Dataset: Split_Data_Reorg (GitHub, cherie-dips/MLPR_Project). Classes: pH 5 enzymatic, pH 5 hydrolytic, pH 6 enzymatic, pH 6 hydrolytic, pH 7 enzymatic, pH 7 hydrolytic, pH 8 enzymatic, pH 8 hydrolytic.

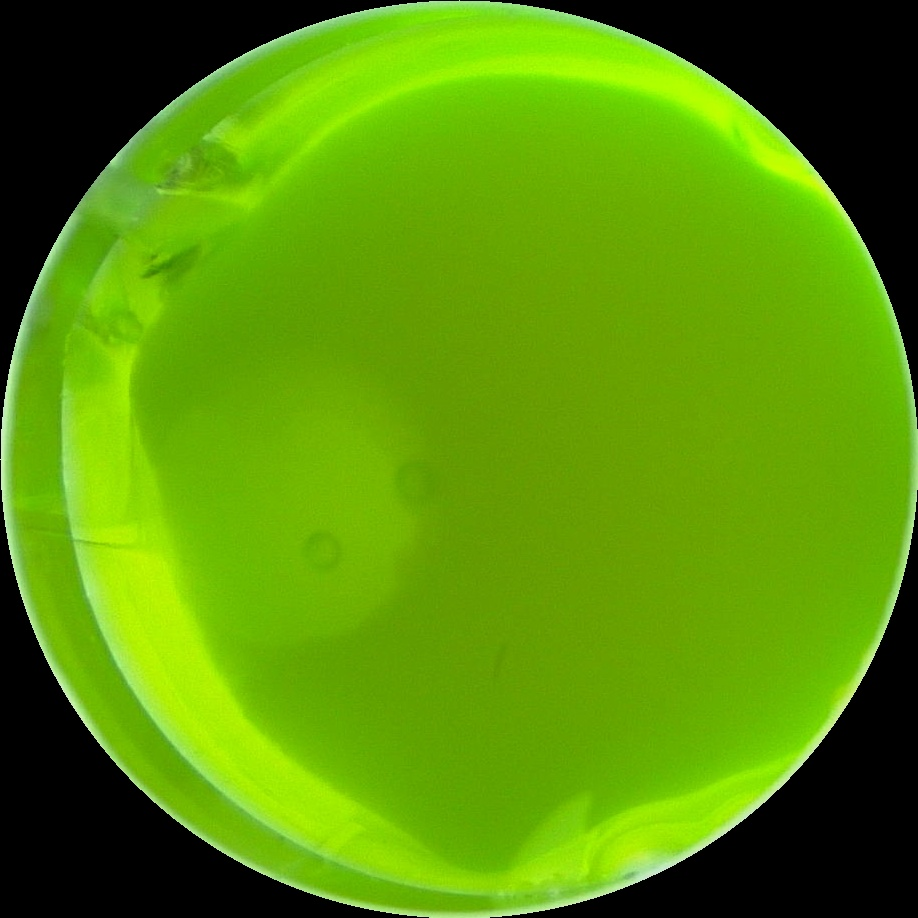
Label: pH 6 hydrolytic

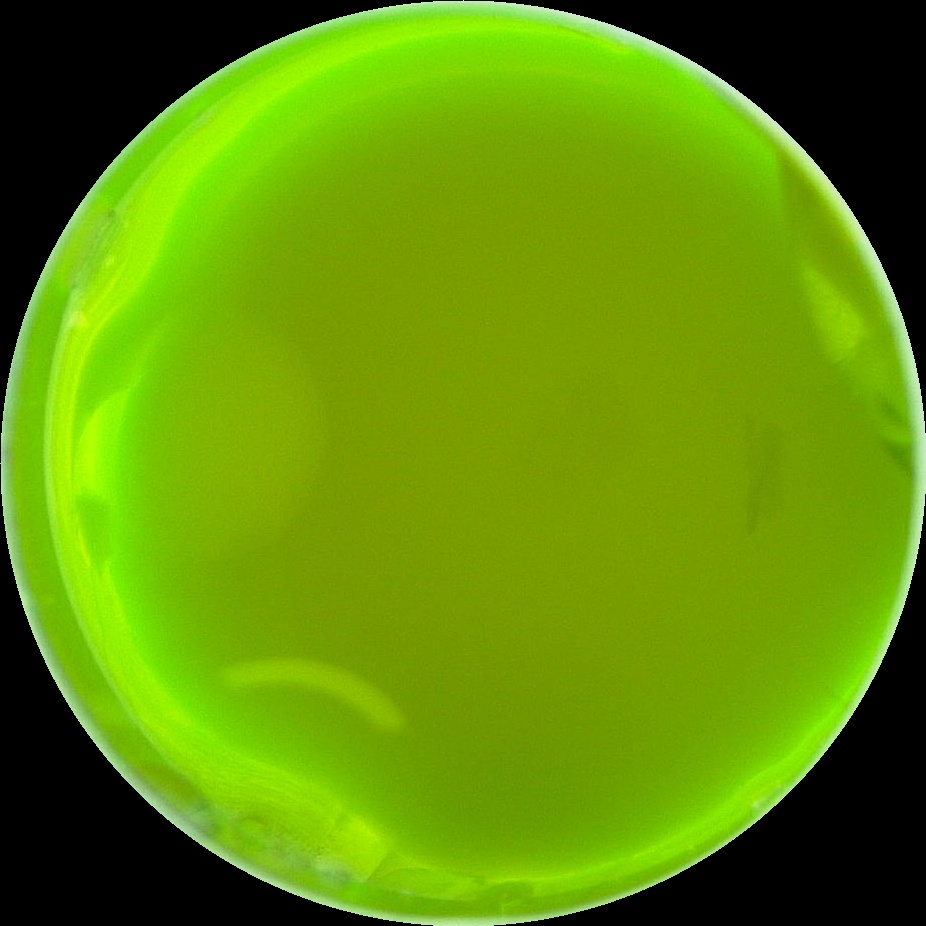
Label: pH 7 enzymatic

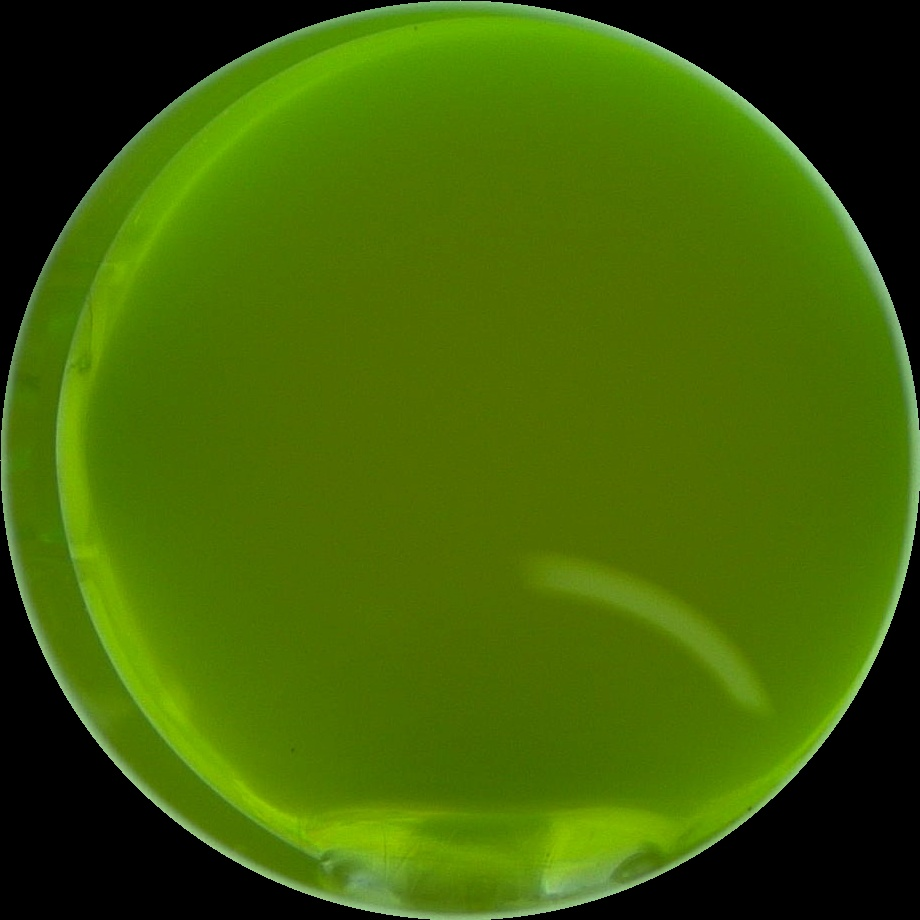
Label: pH 6 enzymatic

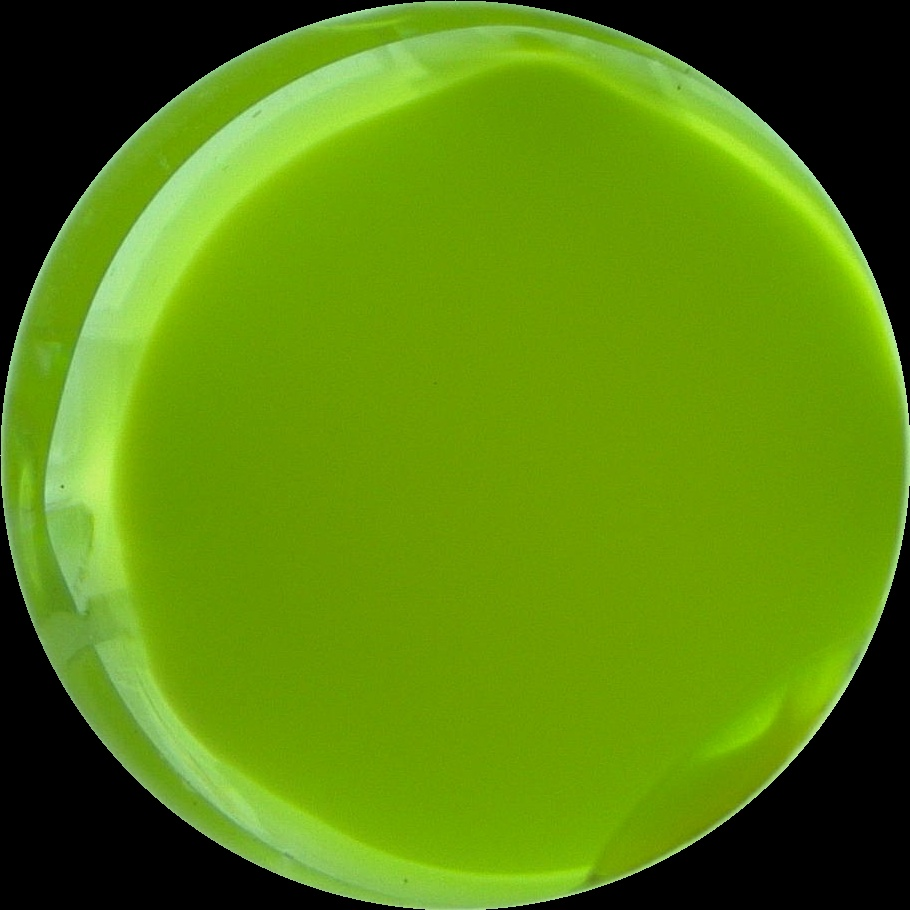
Label: pH 5 hydrolytic

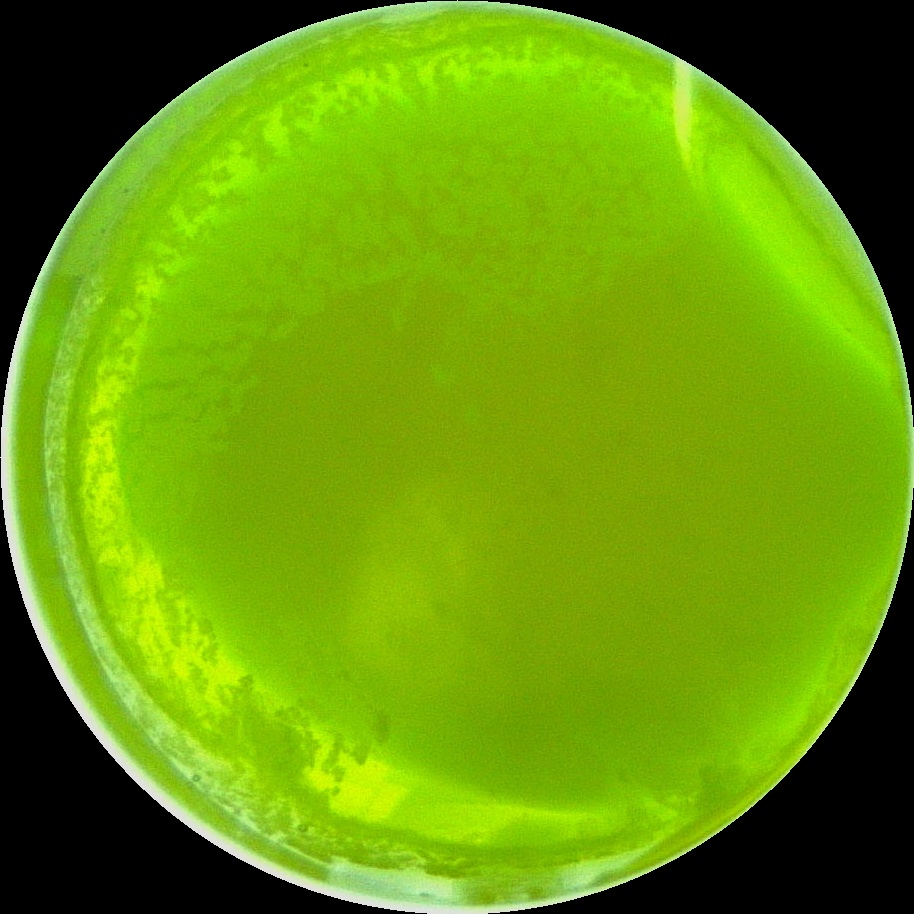
Label: pH 7 hydrolytic

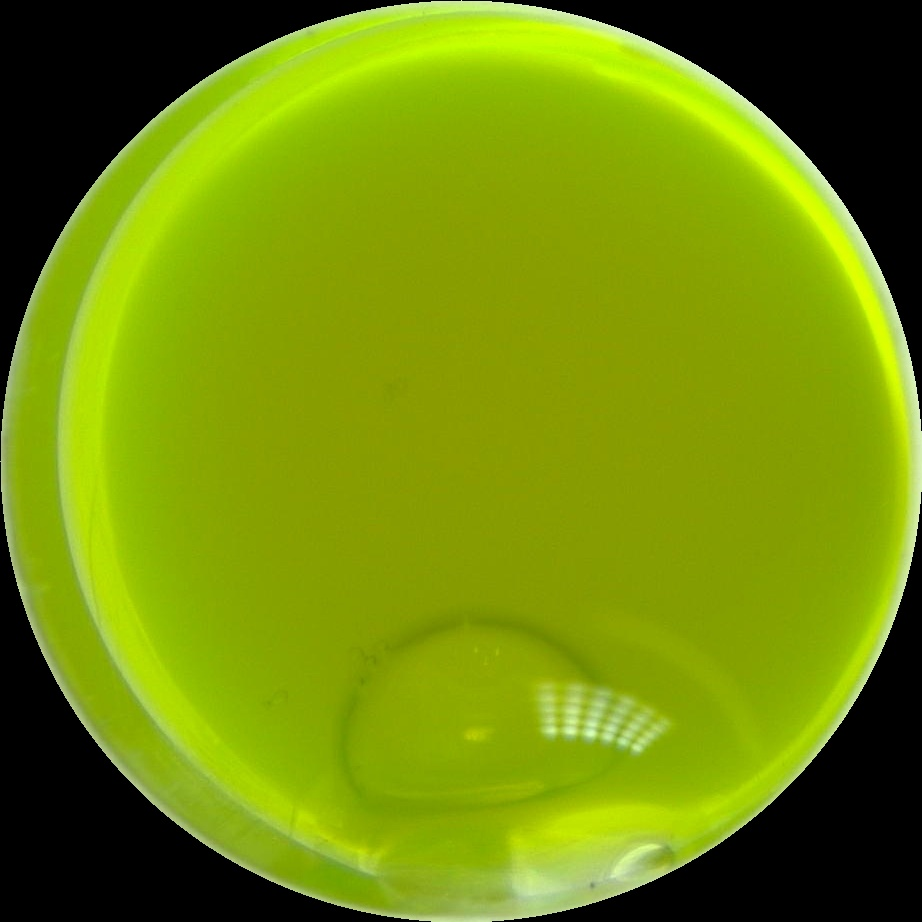
Label: pH 5 enzymatic
